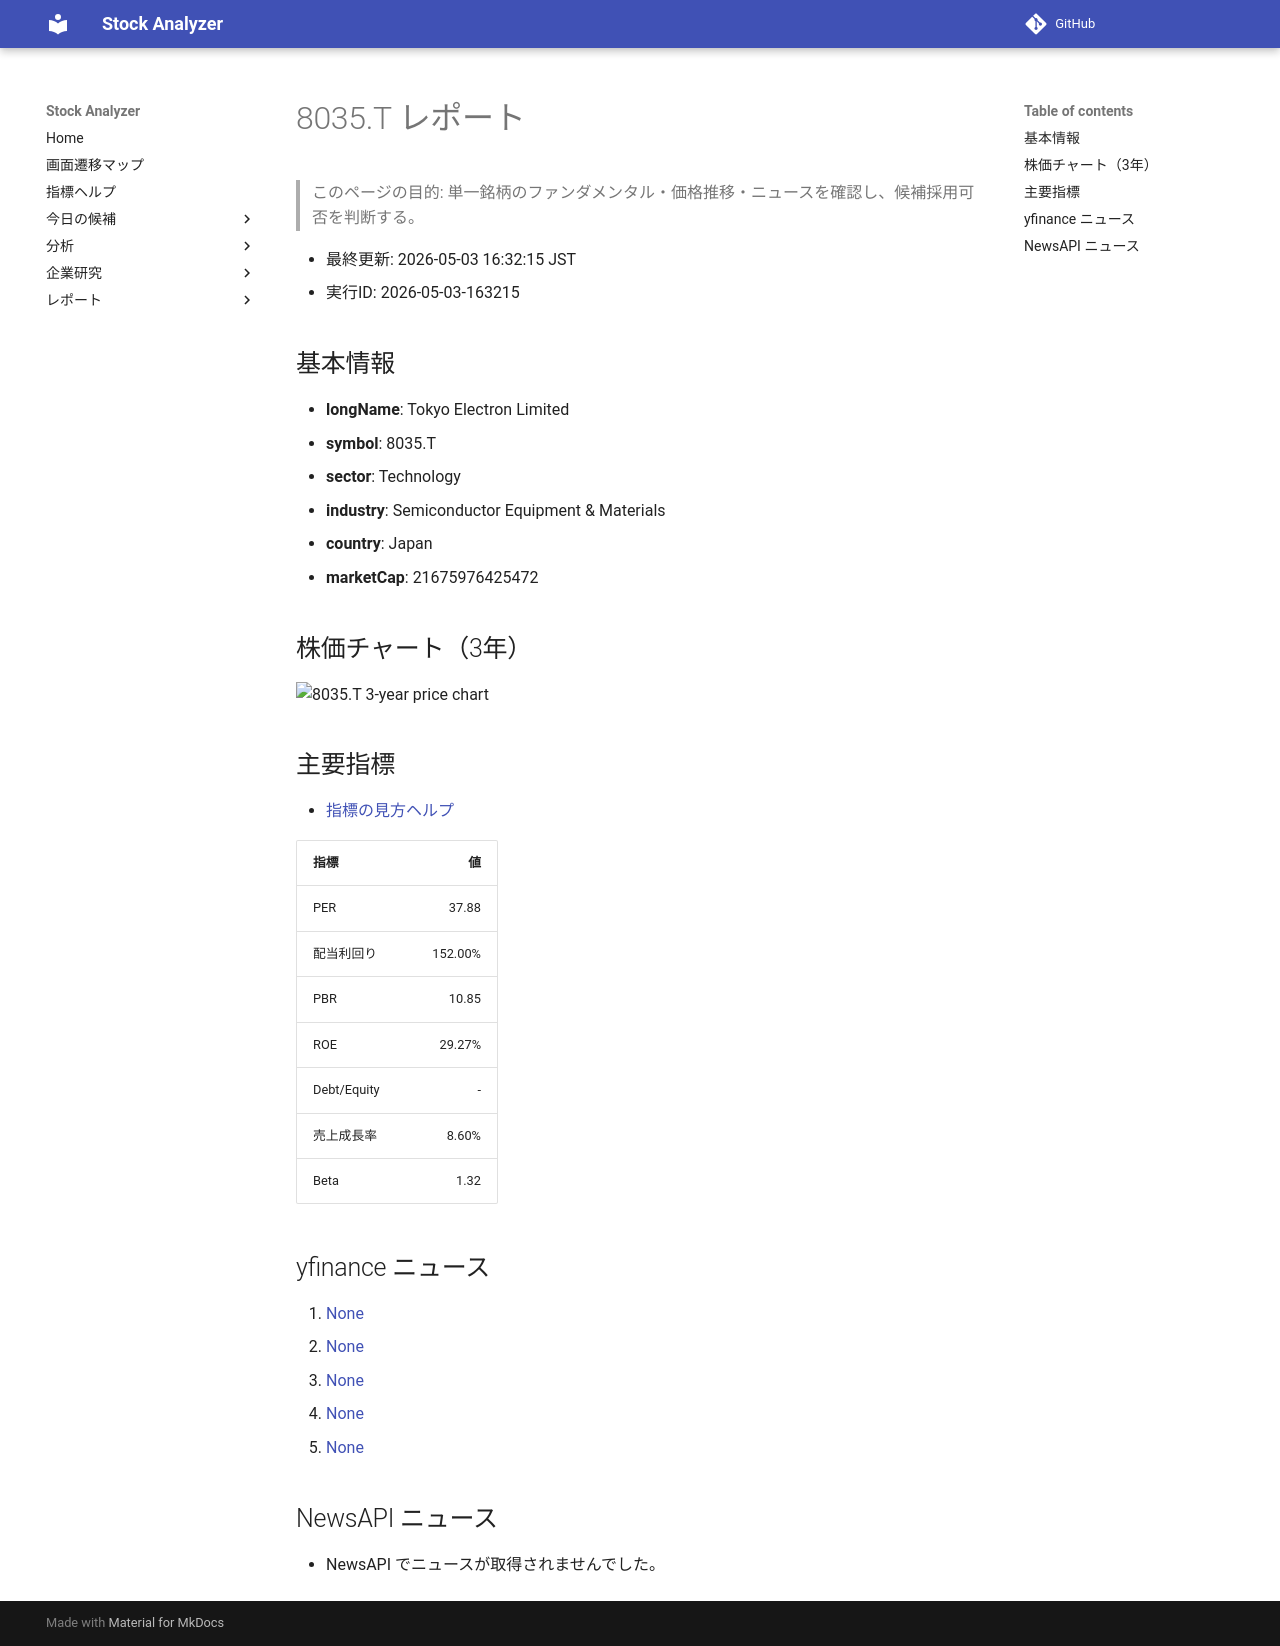

repository: Yumi-note/Making-APP · page: reports/2026-05-03/163215/8035_T/index.html · generator: mkdocs

# 8035.T レポート

> このページの目的: 単一銘柄のファンダメンタル・価格推移・ニュースを確認し、候補採用可否を判断する。

- 最終更新: 2026-05-03 16:32:15 JST
- 実行ID: 2026-05-03-163215

## 基本情報

- **longName**: Tokyo Electron Limited
- **symbol**: 8035.T
- **sector**: Technology
- **industry**: Semiconductor Equipment & Materials
- **country**: Japan
- **marketCap**: 21675976425472

## 株価チャート（3年）

![8035.T 3-year price chart](8035_T_3y.png)

## 主要指標

- [指標の見方ヘルプ](../../../../indicators.md)

| 指標 | 値 |
|---|---:|
| PER | 37.88 |
| 配当利回り | 152.00% |
| PBR | 10.85 |
| ROE | 29.27% |
| Debt/Equity | - |
| 売上成長率 | 8.60% |
| Beta | 1.32 |

## yfinance ニュース

1. [None](None)
2. [None](None)
3. [None](None)
4. [None](None)
5. [None](None)

## NewsAPI ニュース

- NewsAPI でニュースが取得されませんでした。
